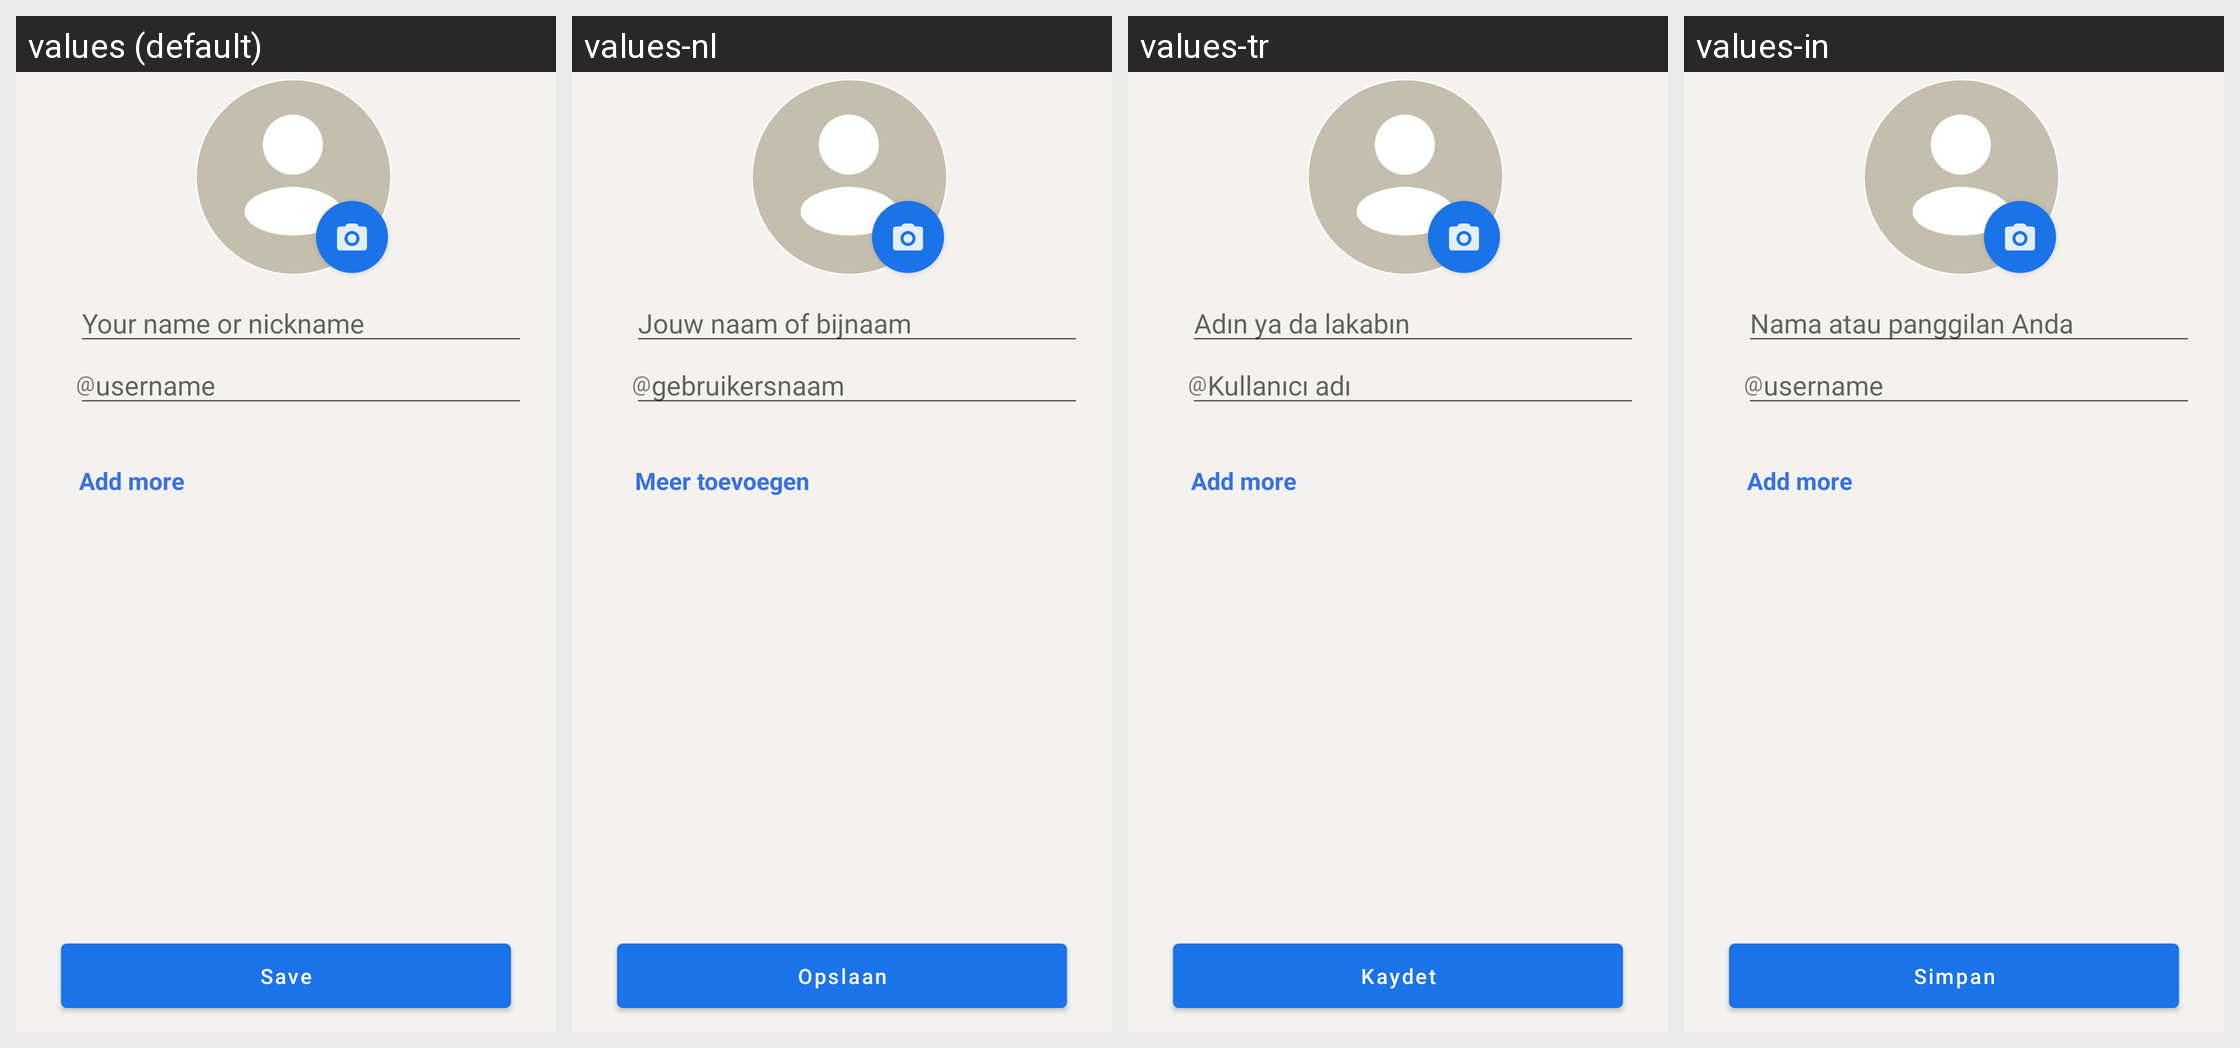

Strings drawn on this Android screen and how each of the app's shown locales translates them:
Android screen res/layout/activity_settings_profile.xml rendered under 4 locales, left to right: values (default), values-nl, values-tr, values-in. Device: Nexus 5 (rendered at 1080×1920; each locale shown at half size, 540×960, under a caption strip naming it); theme AppTheme.
Other locales in the repository, not shown: values-ar, values-bg, values-cs, values-de, values-el, values-es, values-fa, values-fr, values-hi, values-id, values-pl, values-pt, values-pt-rBR, values-ru.
Strings drawn on this screen, with the default value and each locale's value (text and hints the layout hard-codes, and strings that could not be matched under every locale, appear in the picture but are not listed):

name_hint
  values: Your name or nickname
  values-nl: Jouw naam of bijnaam
  values-tr: Adın ya da lakabın
  values-in: Nama atau panggilan Anda

at_symbol
  values: @
  values-nl: @
  values-tr: @
  values-in: @

username_hint
  values: username
  values-nl: gebruikersnaam
  values-tr: Kullanıcı adı
  values-in: username

add_more
  values: Add more
  values-nl: Meer toevoegen
  values-tr: Add more
  values-in: Add more

save
  values: Save
  values-nl: Opslaan
  values-tr: Kaydet
  values-in: Simpan
